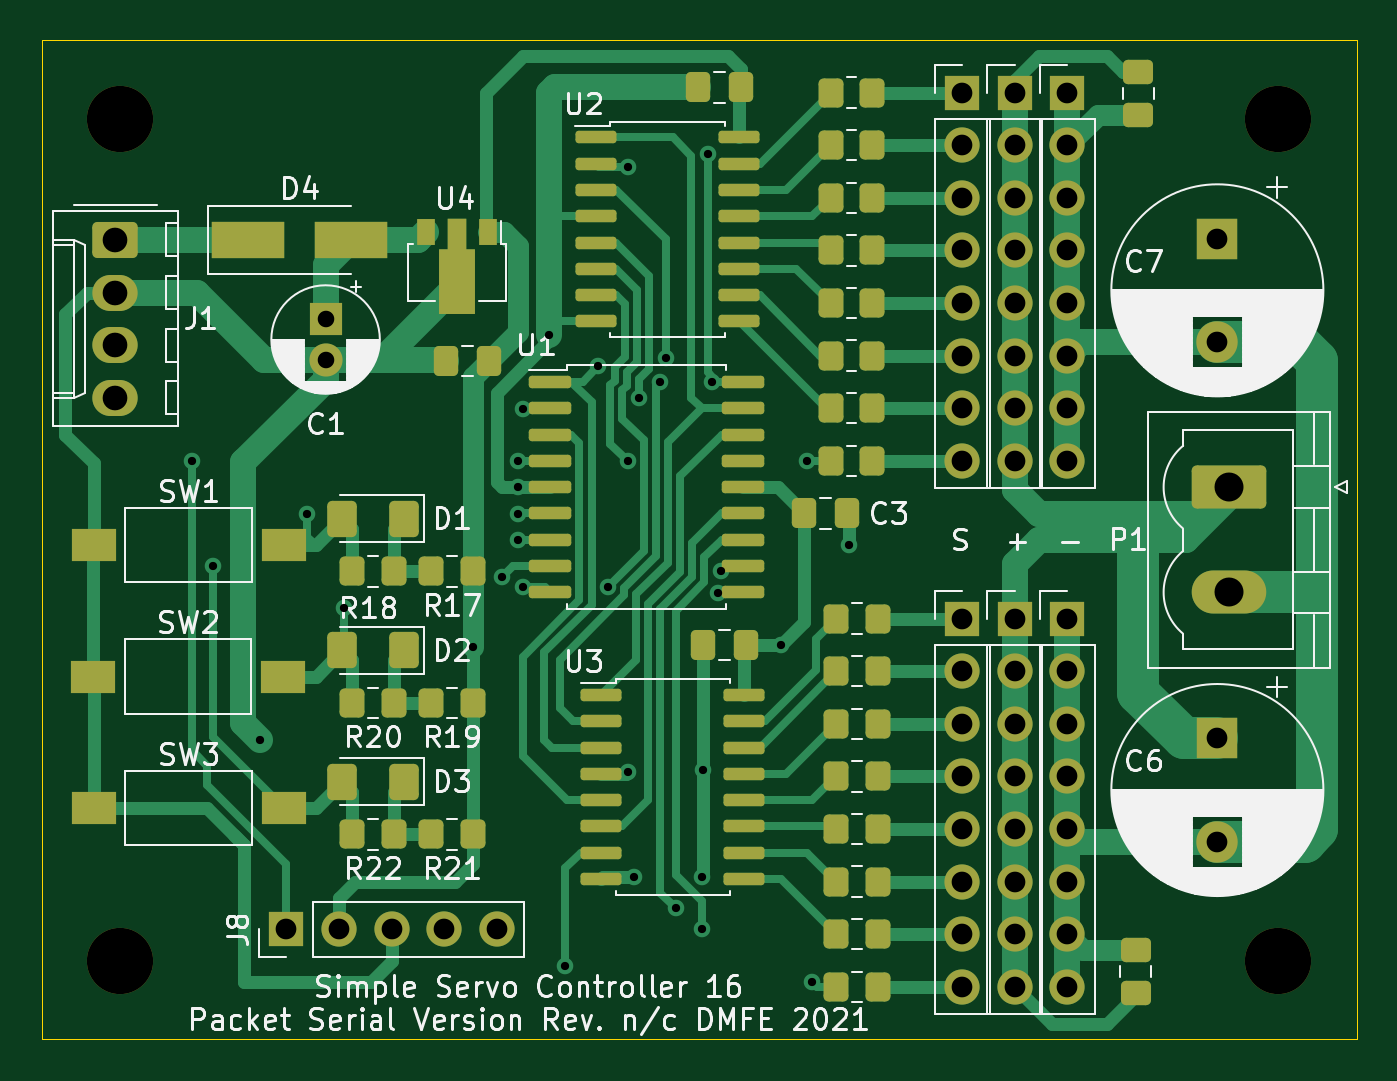
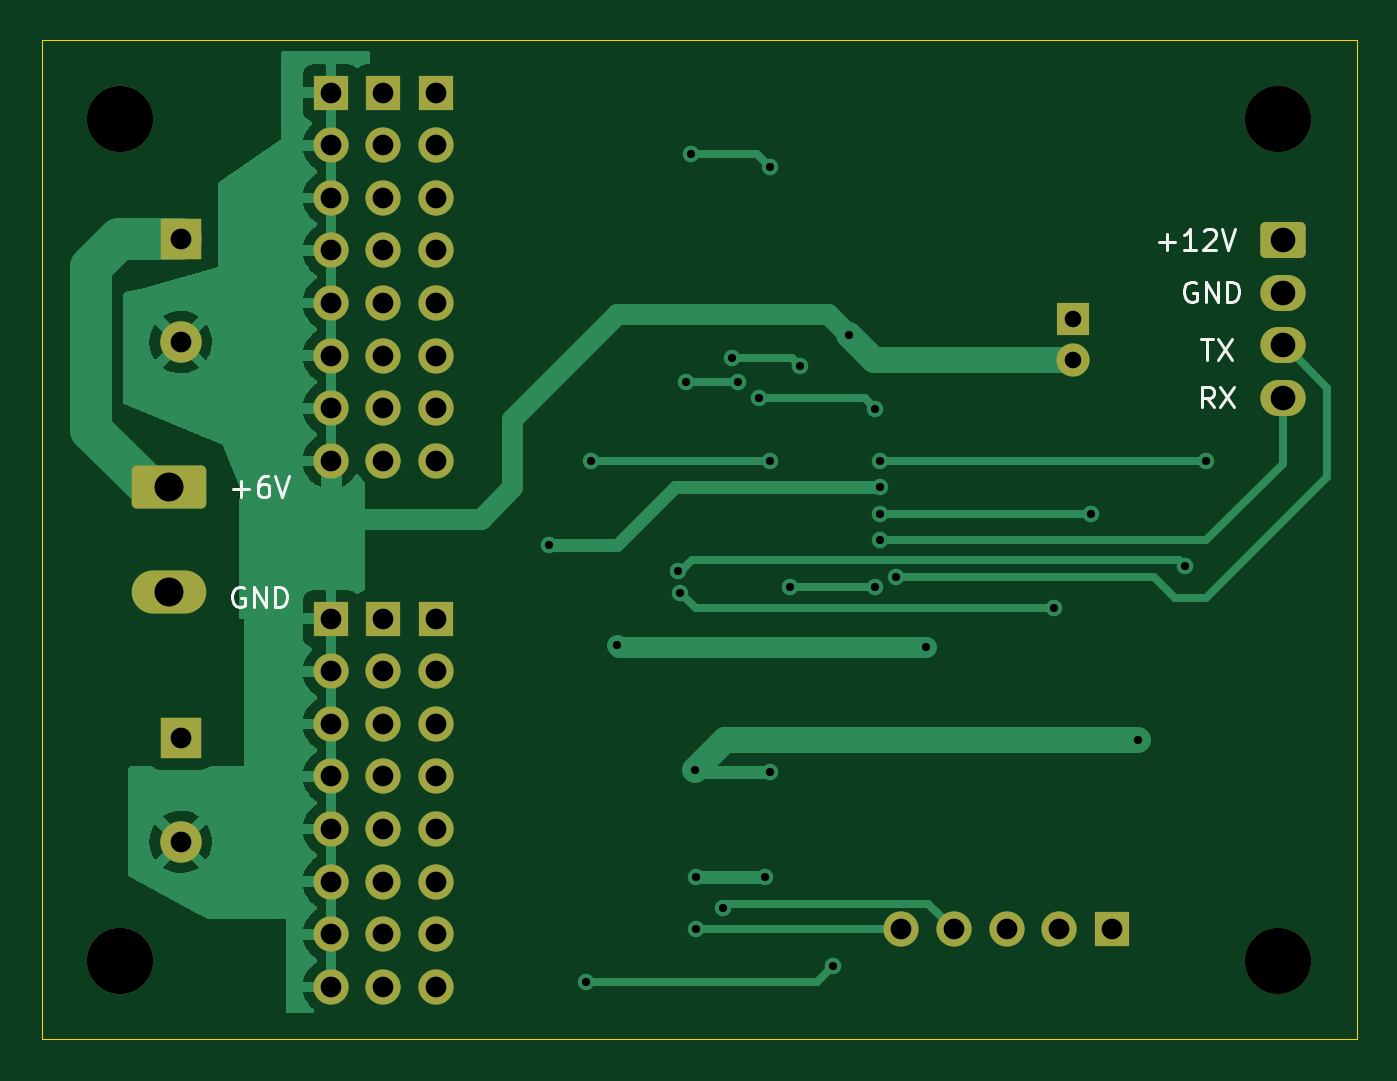
Circuit board: 8 layer files. Board 63.5 x 48.3 mm.
- bottom_copper: SimpleServoCtrl-B_Cu.gbl (37795 bytes)
- bottom_mask: SimpleServoCtrl-B_Mask.gbs (3604 bytes)
- bottom_silk: SimpleServoCtrl-B_Silkscreen.gbo (4197 bytes)
- outline: SimpleServoCtrl-Edge_Cuts.gm1 (731 bytes)
- top_copper: SimpleServoCtrl-F_Cu.gtl (36038 bytes)
- top_mask: SimpleServoCtrl-F_Mask.gts (8699 bytes)
- top_silk: SimpleServoCtrl-F_Silkscreen.gto (70397 bytes)
- drill: SimpleServoCtrl.drl (1753 bytes)

=== bottom_copper: SimpleServoCtrl-B_Cu.gbl (37795 bytes, source omitted) ===
=== bottom_mask: SimpleServoCtrl-B_Mask.gbs ===
%TF.GenerationSoftware,KiCad,Pcbnew,(5.99.0-9393-ga28cb98626)*%
%TF.CreationDate,2021-03-12T19:06:23-08:00*%
%TF.ProjectId,SimpleServoCtrl,53696d70-6c65-4536-9572-766f4374726c,n/c*%
%TF.SameCoordinates,Original*%
%TF.FileFunction,Soldermask,Bot*%
%TF.FilePolarity,Negative*%
%FSLAX46Y46*%
G04 Gerber Fmt 4.6, Leading zero omitted, Abs format (unit mm)*
G04 Created by KiCad (PCBNEW (5.99.0-9393-ga28cb98626)) date 2021-03-12 19:06:23*
%MOMM*%
%LPD*%
G01*
G04 APERTURE LIST*
G04 Aperture macros list*
%AMRoundRect*
0 Rectangle with rounded corners*
0 $1 Rounding radius*
0 $2 $3 $4 $5 $6 $7 $8 $9 X,Y pos of 4 corners*
0 Add a 4 corners polygon primitive as box body*
4,1,4,$2,$3,$4,$5,$6,$7,$8,$9,$2,$3,0*
0 Add four circle primitives for the rounded corners*
1,1,$1+$1,$2,$3*
1,1,$1+$1,$4,$5*
1,1,$1+$1,$6,$7*
1,1,$1+$1,$8,$9*
0 Add four rect primitives between the rounded corners*
20,1,$1+$1,$2,$3,$4,$5,0*
20,1,$1+$1,$4,$5,$6,$7,0*
20,1,$1+$1,$6,$7,$8,$9,0*
20,1,$1+$1,$8,$9,$2,$3,0*%
G04 Aperture macros list end*
%ADD10C,3.200000*%
%ADD11O,3.600000X2.080000*%
%ADD12RoundRect,0.249999X-1.550001X0.790001X-1.550001X-0.790001X1.550001X-0.790001X1.550001X0.790001X0*%
%ADD13O,1.700000X1.700000*%
%ADD14R,1.700000X1.700000*%
%ADD15O,2.190000X1.740000*%
%ADD16RoundRect,0.250000X-0.845000X0.620000X-0.845000X-0.620000X0.845000X-0.620000X0.845000X0.620000X0*%
%ADD17C,2.000000*%
%ADD18R,2.000000X2.000000*%
%ADD19C,1.600000*%
%ADD20R,1.600000X1.600000*%
G04 APERTURE END LIST*
D10*
%TO.C,H4*%
X189230000Y-57150000D03*
%TD*%
%TO.C,H3*%
X189230000Y-97790000D03*
%TD*%
%TO.C,H2*%
X133350000Y-97790000D03*
%TD*%
%TO.C,H1*%
X133350000Y-57150000D03*
%TD*%
D11*
%TO.C,P1*%
X186866500Y-80010000D03*
D12*
X186866500Y-74930000D03*
%TD*%
D13*
%TO.C,J8*%
X151521000Y-96282000D03*
X148981000Y-96282000D03*
X146441000Y-96282000D03*
X143901000Y-96282000D03*
D14*
X141361000Y-96282000D03*
%TD*%
D13*
%TO.C,J7*%
X179070000Y-99060000D03*
X179070000Y-96520000D03*
X179070000Y-93980000D03*
X179070000Y-91440000D03*
X179070000Y-88900000D03*
X179070000Y-86360000D03*
X179070000Y-83820000D03*
D14*
X179070000Y-81280000D03*
%TD*%
D13*
%TO.C,J6*%
X179070000Y-73660000D03*
X179070000Y-71120000D03*
X179070000Y-68580000D03*
X179070000Y-66040000D03*
X179070000Y-63500000D03*
X179070000Y-60960000D03*
X179070000Y-58420000D03*
D14*
X179070000Y-55880000D03*
%TD*%
D13*
%TO.C,J5*%
X176530000Y-99060000D03*
X176530000Y-96520000D03*
X176530000Y-93980000D03*
X176530000Y-91440000D03*
X176530000Y-88900000D03*
X176530000Y-86360000D03*
X176530000Y-83820000D03*
D14*
X176530000Y-81280000D03*
%TD*%
D13*
%TO.C,J4*%
X176530000Y-73660000D03*
X176530000Y-71120000D03*
X176530000Y-68580000D03*
X176530000Y-66040000D03*
X176530000Y-63500000D03*
X176530000Y-60960000D03*
X176530000Y-58420000D03*
D14*
X176530000Y-55880000D03*
%TD*%
D13*
%TO.C,J3*%
X173990000Y-99060000D03*
X173990000Y-96520000D03*
X173990000Y-93980000D03*
X173990000Y-91440000D03*
X173990000Y-88900000D03*
X173990000Y-86360000D03*
X173990000Y-83820000D03*
D14*
X173990000Y-81280000D03*
%TD*%
D13*
%TO.C,J2*%
X173990000Y-73660000D03*
X173990000Y-71120000D03*
X173990000Y-68580000D03*
X173990000Y-66040000D03*
X173990000Y-63500000D03*
X173990000Y-60960000D03*
X173990000Y-58420000D03*
D14*
X173990000Y-55880000D03*
%TD*%
D15*
%TO.C,J1*%
X133096000Y-70612000D03*
X133096000Y-68072000D03*
X133096000Y-65532000D03*
D16*
X133096000Y-62992000D03*
%TD*%
D17*
%TO.C,C7*%
X186319000Y-67926323D03*
D18*
X186319000Y-62926323D03*
%TD*%
D17*
%TO.C,C6*%
X186319000Y-92056323D03*
D18*
X186319000Y-87056323D03*
%TD*%
D19*
%TO.C,C1*%
X143256000Y-68802000D03*
D20*
X143256000Y-66802000D03*
%TD*%
M02*

=== bottom_silk: SimpleServoCtrl-B_Silkscreen.gbo ===
%TF.GenerationSoftware,KiCad,Pcbnew,(5.99.0-9393-ga28cb98626)*%
%TF.CreationDate,2021-03-12T19:06:23-08:00*%
%TF.ProjectId,SimpleServoCtrl,53696d70-6c65-4536-9572-766f4374726c,n/c*%
%TF.SameCoordinates,Original*%
%TF.FileFunction,Legend,Bot*%
%TF.FilePolarity,Positive*%
%FSLAX46Y46*%
G04 Gerber Fmt 4.6, Leading zero omitted, Abs format (unit mm)*
G04 Created by KiCad (PCBNEW (5.99.0-9393-ga28cb98626)) date 2021-03-12 19:06:23*
%MOMM*%
%LPD*%
G01*
G04 APERTURE LIST*
%ADD10C,0.150000*%
G04 APERTURE END LIST*
D10*
X183270904Y-79780000D02*
X183366142Y-79732380D01*
X183509000Y-79732380D01*
X183651857Y-79780000D01*
X183747095Y-79875238D01*
X183794714Y-79970476D01*
X183842333Y-80160952D01*
X183842333Y-80303809D01*
X183794714Y-80494285D01*
X183747095Y-80589523D01*
X183651857Y-80684761D01*
X183509000Y-80732380D01*
X183413761Y-80732380D01*
X183270904Y-80684761D01*
X183223285Y-80637142D01*
X183223285Y-80303809D01*
X183413761Y-80303809D01*
X182794714Y-80732380D02*
X182794714Y-79732380D01*
X182223285Y-80732380D01*
X182223285Y-79732380D01*
X181747095Y-80732380D02*
X181747095Y-79732380D01*
X181509000Y-79732380D01*
X181366142Y-79780000D01*
X181270904Y-79875238D01*
X181223285Y-79970476D01*
X181175666Y-80160952D01*
X181175666Y-80303809D01*
X181223285Y-80494285D01*
X181270904Y-80589523D01*
X181366142Y-80684761D01*
X181509000Y-80732380D01*
X181747095Y-80732380D01*
X183794714Y-75017428D02*
X183032809Y-75017428D01*
X183413761Y-75398380D02*
X183413761Y-74636476D01*
X182128047Y-74398380D02*
X182318523Y-74398380D01*
X182413761Y-74446000D01*
X182461380Y-74493619D01*
X182556619Y-74636476D01*
X182604238Y-74826952D01*
X182604238Y-75207904D01*
X182556619Y-75303142D01*
X182509000Y-75350761D01*
X182413761Y-75398380D01*
X182223285Y-75398380D01*
X182128047Y-75350761D01*
X182080428Y-75303142D01*
X182032809Y-75207904D01*
X182032809Y-74969809D01*
X182080428Y-74874571D01*
X182128047Y-74826952D01*
X182223285Y-74779333D01*
X182413761Y-74779333D01*
X182509000Y-74826952D01*
X182556619Y-74874571D01*
X182604238Y-74969809D01*
X181747095Y-74398380D02*
X181413761Y-75398380D01*
X181080428Y-74398380D01*
X136447666Y-71080380D02*
X136781000Y-70604190D01*
X137019095Y-71080380D02*
X137019095Y-70080380D01*
X136638142Y-70080380D01*
X136542904Y-70128000D01*
X136495285Y-70175619D01*
X136447666Y-70270857D01*
X136447666Y-70413714D01*
X136495285Y-70508952D01*
X136542904Y-70556571D01*
X136638142Y-70604190D01*
X137019095Y-70604190D01*
X136114333Y-70080380D02*
X135447666Y-71080380D01*
X135447666Y-70080380D02*
X136114333Y-71080380D01*
X137042904Y-67794380D02*
X136471476Y-67794380D01*
X136757190Y-68794380D02*
X136757190Y-67794380D01*
X136233380Y-67794380D02*
X135566714Y-68794380D01*
X135566714Y-67794380D02*
X136233380Y-68794380D01*
X137296904Y-65048000D02*
X137392142Y-65000380D01*
X137535000Y-65000380D01*
X137677857Y-65048000D01*
X137773095Y-65143238D01*
X137820714Y-65238476D01*
X137868333Y-65428952D01*
X137868333Y-65571809D01*
X137820714Y-65762285D01*
X137773095Y-65857523D01*
X137677857Y-65952761D01*
X137535000Y-66000380D01*
X137439761Y-66000380D01*
X137296904Y-65952761D01*
X137249285Y-65905142D01*
X137249285Y-65571809D01*
X137439761Y-65571809D01*
X136820714Y-66000380D02*
X136820714Y-65000380D01*
X136249285Y-66000380D01*
X136249285Y-65000380D01*
X135773095Y-66000380D02*
X135773095Y-65000380D01*
X135535000Y-65000380D01*
X135392142Y-65048000D01*
X135296904Y-65143238D01*
X135249285Y-65238476D01*
X135201666Y-65428952D01*
X135201666Y-65571809D01*
X135249285Y-65762285D01*
X135296904Y-65857523D01*
X135392142Y-65952761D01*
X135535000Y-66000380D01*
X135773095Y-66000380D01*
X139058904Y-63079428D02*
X138297000Y-63079428D01*
X138677952Y-63460380D02*
X138677952Y-62698476D01*
X137297000Y-63460380D02*
X137868428Y-63460380D01*
X137582714Y-63460380D02*
X137582714Y-62460380D01*
X137677952Y-62603238D01*
X137773190Y-62698476D01*
X137868428Y-62746095D01*
X136916047Y-62555619D02*
X136868428Y-62508000D01*
X136773190Y-62460380D01*
X136535095Y-62460380D01*
X136439857Y-62508000D01*
X136392238Y-62555619D01*
X136344619Y-62650857D01*
X136344619Y-62746095D01*
X136392238Y-62888952D01*
X136963666Y-63460380D01*
X136344619Y-63460380D01*
X136058904Y-62460380D02*
X135725571Y-63460380D01*
X135392238Y-62460380D01*
M02*

=== outline: SimpleServoCtrl-Edge_Cuts.gm1 ===
%TF.GenerationSoftware,KiCad,Pcbnew,(5.99.0-9393-ga28cb98626)*%
%TF.CreationDate,2021-03-12T19:06:23-08:00*%
%TF.ProjectId,SimpleServoCtrl,53696d70-6c65-4536-9572-766f4374726c,n/c*%
%TF.SameCoordinates,Original*%
%TF.FileFunction,Profile,NP*%
%FSLAX46Y46*%
G04 Gerber Fmt 4.6, Leading zero omitted, Abs format (unit mm)*
G04 Created by KiCad (PCBNEW (5.99.0-9393-ga28cb98626)) date 2021-03-12 19:06:23*
%MOMM*%
%LPD*%
G01*
G04 APERTURE LIST*
%TA.AperFunction,Profile*%
%ADD10C,0.050000*%
%TD*%
G04 APERTURE END LIST*
D10*
X129540000Y-53340000D02*
X193040000Y-53340000D01*
X129540000Y-101600000D02*
X129540000Y-53340000D01*
X193040000Y-101600000D02*
X129540000Y-101600000D01*
X193040000Y-53340000D02*
X193040000Y-101600000D01*
M02*

=== top_copper: SimpleServoCtrl-F_Cu.gtl (36038 bytes, source omitted) ===
=== top_mask: SimpleServoCtrl-F_Mask.gts (8699 bytes, source omitted) ===
=== top_silk: SimpleServoCtrl-F_Silkscreen.gto (70397 bytes, source omitted) ===
=== drill: SimpleServoCtrl.drl ===
M48
; DRILL file {KiCad (5.99.0-9393-ga28cb98626)} date Friday, March 12, 2021 at 07:06:12 PM
; FORMAT={-:-/ absolute / inch / decimal}
; #@! TF.CreationDate,2021-03-12T19:06:12-08:00
; #@! TF.GenerationSoftware,Kicad,Pcbnew,(5.99.0-9393-ga28cb98626)
FMAT,2
INCH
T1C0.0157
T2C0.0315
T3C0.0394
T4C0.0469
T5C0.0551
T6C0.1260
%
G90
G05
T1
X5.3854Y-2.9006
X5.4254Y-3.1006
X5.5154Y-3.4306
X5.6054Y-3.0006
X5.6754Y-3.1806
X5.9194Y-3.2546
X5.9754Y-3.1206
X6.0054Y-2.9006
X6.0054Y-2.9506
X6.0054Y-3.0006
X6.0054Y-3.0506
X6.0154Y-2.8006
X6.0154Y-3.1406
X6.0654Y-2.6606
X6.0954Y-3.8606
X6.1586Y-2.7203
X6.1767Y-3.1406
X6.2143Y-2.9006
X6.2154Y-2.3406
X6.2154Y-3.4906
X6.2254Y-3.6906
X6.2354Y-2.7806
X6.2754Y-2.7506
X6.2865Y-2.7051
X6.3054Y-3.7506
X6.3554Y-3.6906
X6.3554Y-3.7906
X6.3583Y-3.4877
X6.3662Y-2.3164
X6.3754Y-2.7506
X6.3854Y-3.1506
X6.3909Y-3.1102
X6.506Y-3.25
X6.5554Y-2.9006
X6.5654Y-3.8906
X6.6354Y-3.0606
T2
X5.64Y-2.63
X5.64Y-2.7087
T3
X5.5654Y-3.7906
X5.6654Y-3.7906
X5.7654Y-3.7906
X5.8654Y-3.7906
X5.9654Y-3.7906
X6.85Y-2.2
X6.85Y-2.3
X6.85Y-2.4
X6.85Y-2.5
X6.85Y-2.6
X6.85Y-2.7
X6.85Y-2.8
X6.85Y-2.9
X6.85Y-3.2
X6.85Y-3.3
X6.85Y-3.4
X6.85Y-3.5
X6.85Y-3.6
X6.85Y-3.7
X6.85Y-3.8
X6.85Y-3.9
X6.95Y-2.2
X6.95Y-2.3
X6.95Y-2.4
X6.95Y-2.5
X6.95Y-2.6
X6.95Y-2.7
X6.95Y-2.8
X6.95Y-2.9
X6.95Y-3.2
X6.95Y-3.3
X6.95Y-3.4
X6.95Y-3.5
X6.95Y-3.6
X6.95Y-3.7
X6.95Y-3.8
X6.95Y-3.9
X7.05Y-2.2
X7.05Y-2.3
X7.05Y-2.4
X7.05Y-2.5
X7.05Y-2.6
X7.05Y-2.7
X7.05Y-2.8
X7.05Y-2.9
X7.05Y-3.2
X7.05Y-3.3
X7.05Y-3.4
X7.05Y-3.5
X7.05Y-3.6
X7.05Y-3.7
X7.05Y-3.8
X7.05Y-3.9
X7.3354Y-2.4774
X7.3354Y-2.6743
X7.3354Y-3.4274
X7.3354Y-3.6243
T4
X5.24Y-2.48
X5.24Y-2.58
X5.24Y-2.68
X5.24Y-2.78
T5
X7.3569Y-2.95
X7.3569Y-3.15
T6
X5.25Y-2.25
X5.25Y-3.85
X7.45Y-2.25
X7.45Y-3.85
T0
M30

